Image classification data set "fog" (itskevinshi/comp-vision-project on GitHub). Class labels (38): apple apple scab, apple black rot, apple cedar apple rust, apple healthy, blueberry healthy, cherry including sour powdery mildew, cherry including sour healthy, corn (maize) cercospora leaf spot gray leaf spot, corn common rust, corn northern leaf blight, corn healthy, grape black rot, grape esca black measles, grape leaf blight (isariopsis leaf spot), grape healthy, orange Huanglongbing citrus greening, peach bacterial spot, peach healthy, bell pepper bacterial spot, bell pepper healthy, potato early blight, potato late blight, potato healthy, raspberry healthy, soybean healthy, squash powdery mildew, strawberry leaf scorch, strawberry healthy, tomato bacterial spot, tomato early blight, tomato late blight, tomato leaf mold, tomato septoria leaf spot, tomato spider mites two spotted spider mite, tomato target spot, tomato yellow leaf curl virus, tomato mosaic virus, tomato healthy.

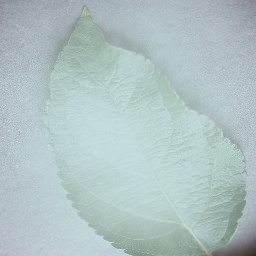
Label: apple healthy

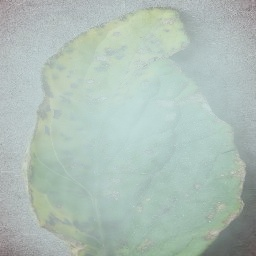
Label: tomato bacterial spot

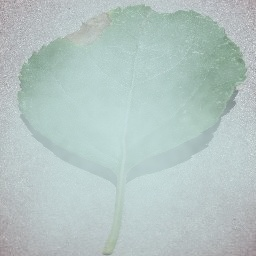
Label: apple black rot

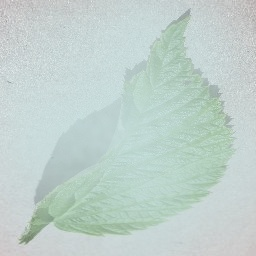
Label: raspberry healthy

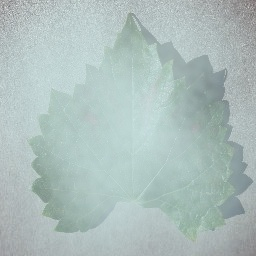
Label: grape esca black measles

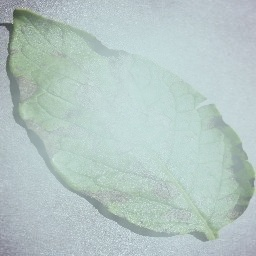
Label: potato early blight
